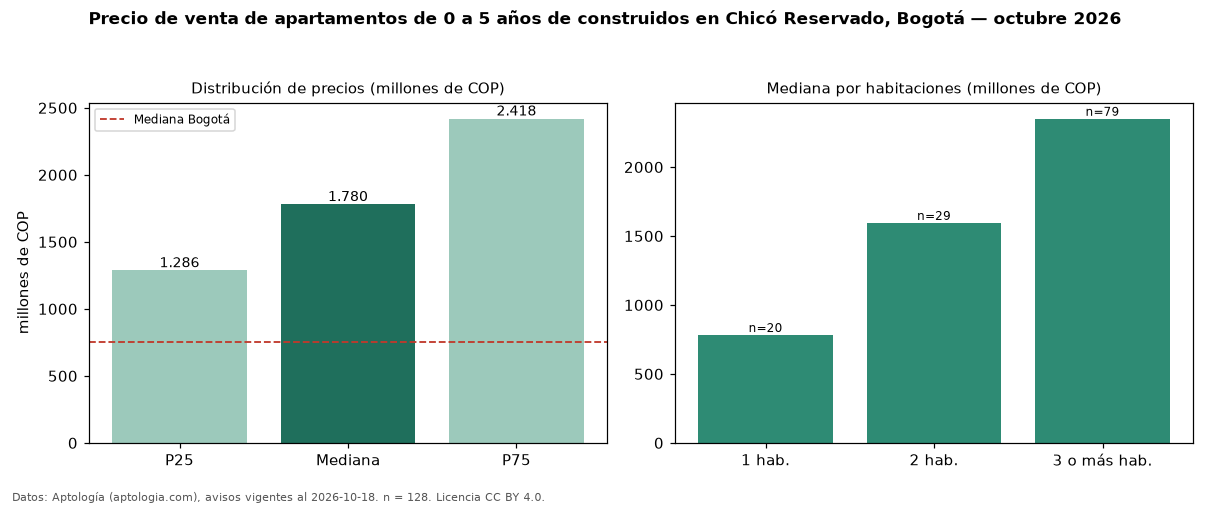

The data file committed next to this chart (first rows):
seccion, metrica, valor, moneda, n
filtro, edad1, de 0 a 5 años de construidos, , 128
precio, p25, 1286250000, COP, 128
precio, mediana, 1780000000, COP, 128
precio, p75, 2418259548, COP, 128
precio, minimo, 256000000, COP, 128
precio, maximo, 4200000000, COP, 128
m2, mediana_precio_m2, 10402685, COP, 115
m2, area_mediana_m2, 165.0, m2, 115
admin, mediana_admin_mes, 1629000, COP, 115
banos, mediana_banos, 4.0, , 
parqueadero, pct_con_parqueadero, 99.2, %, 126
estrato, estrato_mas_frecuente, 6, , 128
habitaciones, 1, 782500000, COP, 20
habitaciones, 2, 1595000000, COP, 29
habitaciones, 3+, 2350000000, COP, 79
ciudad, mediana_ciudad_referencia, 750000000, COP, 
ciudad, mediana_m2_ciudad, 7261905, COP, 
fuente, fecha_datos, 2026-10-18, , 
fuente, atribucion, https://www.aptologia.com/venta/bogota/c…, , 
fuente, licencia, CC BY 4.0, , 
